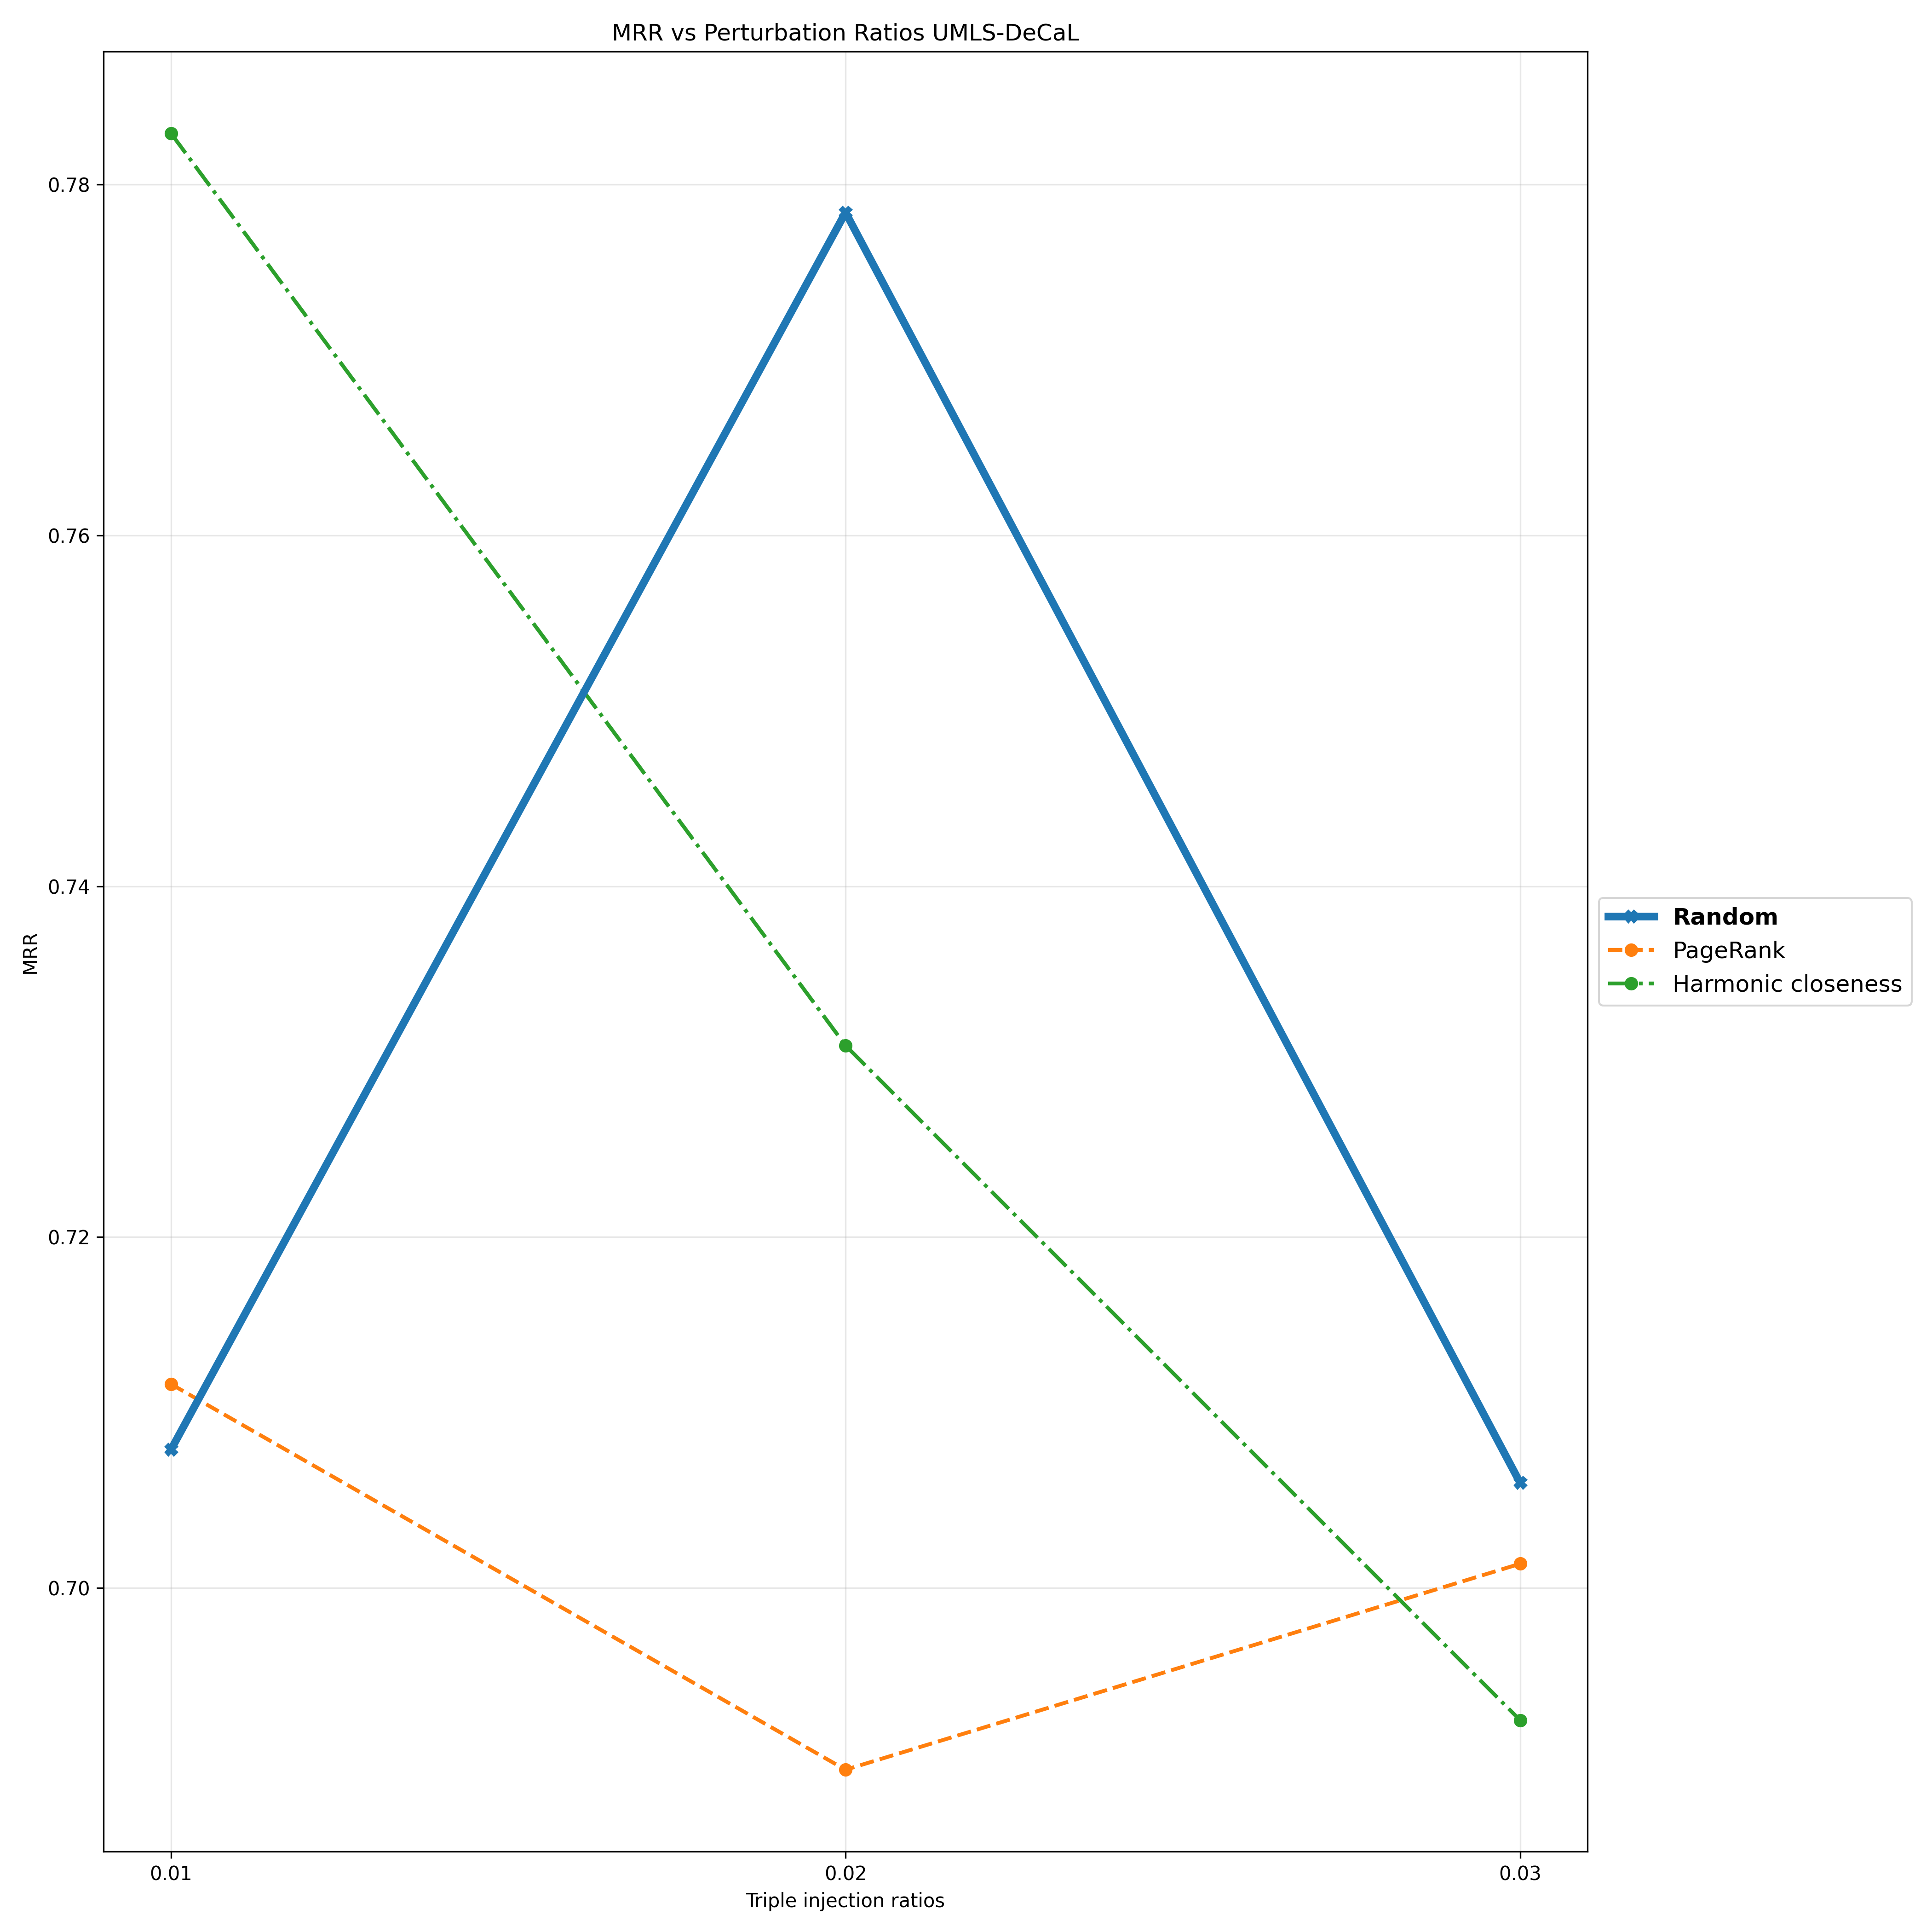

The data file committed next to this chart (first rows):
Triple Injection Ratios, 0.01, 0.02, 0.03
Random, 0.7079, 0.7784, 0.706
PageRank, 0.7116, 0.6896, 0.7014
Harmonic closeness, 0.7829, 0.7309, 0.6925
